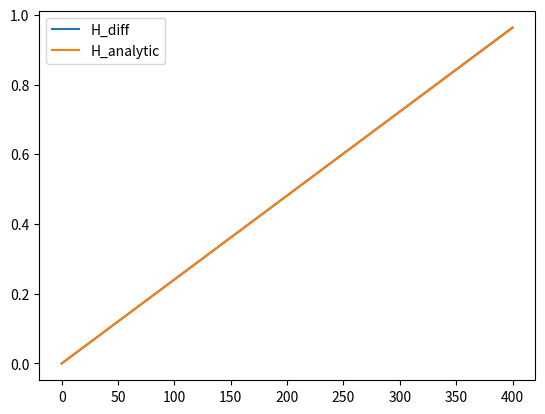
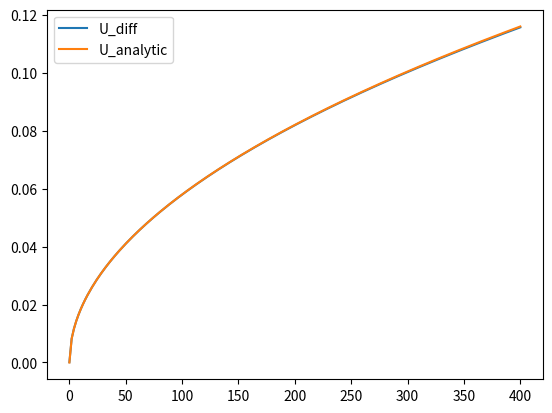
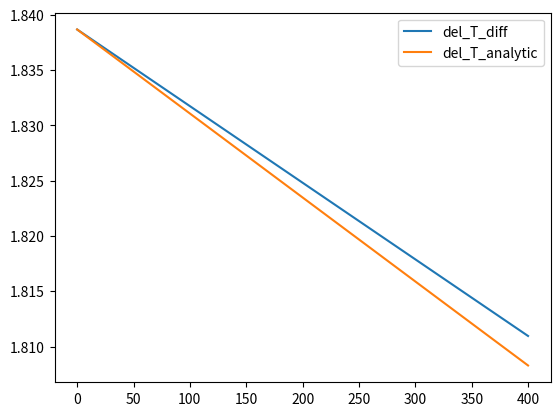
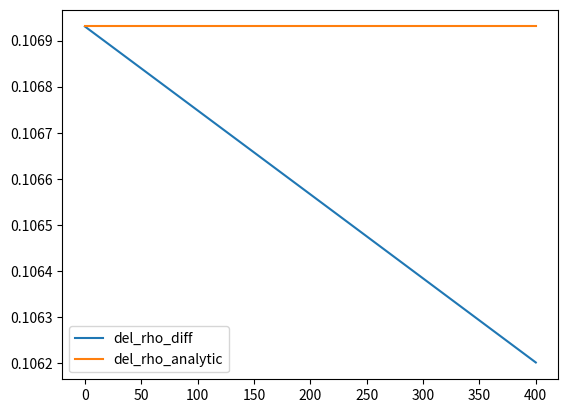

The matplotlib source for these figures, in order:
# -*- coding: utf-8 -*-
"""
recreating the plume description in Magorrian Wells 2016
as practice for creating my own with frazil ice
"""

import numpy as np
import math
from scipy.integrate import odeint
from scipy.optimize import fsolve
import matplotlib.pyplot as plt

"""
defines all the constants that will be
used throughout various functions and formulas
"""


T_s = -5 #background ice temperature
E_0 = 3.6e-2 #max entrainment coefficient
C_d = 2.5e-3 #drag coefficient
St = 1.1e-3 #heat transfer coefficient
St_m = 3.1e-5 #salt transfer coefficient
tau = 5.73e-2 #seawater freezing point slope
T_m = 8.32e-2 #freezing point offset
lamda = 7.61e-4 #depth dependence of freezing point
#lamda = 0
L = 3.35e5 #latent heat of fusion for ice
c_s = 2.009e3 #specific heat capacity for ice
c_l = 3.974e3 #specific heat capacity for seawater
beta_s = 7.86e-4 #haline contraction coefficient
beta_T = 3.87e-5 #thermal expansion coefficient
g = 9.81 #gravitational acceleration
S_s = 0 #salt concentration in ice
#I am choosing theta arbitrarily
theta = 0.1
sin_theta = math.sin(theta)
S_a = 35 #ambient water salinity
#I don't know rho_a, rho_l, rho_s
rho_s = 916.8
#T_a is supposed to vary
T_a = 0 #ambient water temperature
D = -400 #start depth

#provides linear structure of density
rho_l = 1024
rho_a = 1000 + rho_l * (beta_s * S_a + beta_T * (4 - T_a))


"""
functions which produce various other (generally non-constant)
values used in the system of differential equations
"""
def get_T(y, z):
    result = T_m + lamda * z - tau * (get_S(y, z) - S_s) + y[3] / y[0]
    return result

def get_T_L(S, z):
    return T_m + lamda * z - tau * (S - S_s)

def get_S(y, z):
    temp = beta_s * S_a + beta_T * (T_m + lamda * z + tau * S_s + y[3] / y[0]) - y[2] / y[0]
    result = temp / (beta_s + beta_T * tau)
    return result

def get_a(z):
    T_L_S_s = get_T_L(S_s, z)
    return 1 - c_s / L * (T_s - T_L_S_s)

def get_b(T, S, z):
    T_L_S = get_T_L(S, z)
    T_L_S_s = get_T_L(S_s, z)
    return St_m * (1 - c_s / L * (T_s - T_L_S) - St * c_l / L * (T - T_L_S_s))

def get_c(T, S, z):
    T_L_S = get_T_L(S, z)
    return - St_m * St * c_l / L * (T - T_L_S)

def get_M(T, S, z):
    
    a = get_a(z)
    b = get_b(T, S, z)
    c = get_c(T, S, z)
    result = (- b + math.sqrt(b ** 2 - 4 * a * c)) / (2 * a)
    return result

def get_U(y):
    return y[1] / y[0]

def get_H(y):
    return y[0] ** 2 / y[1]

def get_del_rho(y):
    return rho_l * y[2] / y[0]

def get_T_i(y, z):
    T_i, S_i = fsolve(solve_system, [get_T_L(S_a, z), S_a], args = (get_M(get_T(y, z), get_S(y, z), z), get_U(y), get_T(y, z), get_S(y, z), z))
    return T_i

def get_S_i(y, z):
    T_i, S_i = fsolve(solve_system, [get_T_L(S_a, z), S_a], args = (get_M(get_T(y, z), get_S(y, z), z), get_U(y), get_T(y, z), get_S(y, z), z))
    return S_i

def get_T_eff(T_i):
    return T_i - L / c_l + c_s / c_l * (T_s - T_i)

def get_rho_eff(y, z):
    return rho_l * (beta_s * (S_a - S_s) - beta_T * (T_a - get_T_eff(get_T_i(y, z))))

def get_del_T_a(z):
    return T_a - get_T_L(S_a, z)

#system of equations which is solved to find T_i and S_i, given M, U, T and S
def solve_system(vect, M, U, T, S, z):
    T_i, S_i = vect
    func1 = rho_l * L * M * abs(U) + rho_s * c_s * (T_i - T_s) * M * abs(U) - rho_l * c_l * St * abs(U) * (T - T_i)
    func2 = get_T_L(S_i, z) - T_i
    return [func1, func2]

"""
defines each of the linear differential equations
in terms of the variables which make it easier to solve
"""
def dy0_ds(y, z):
    E = E_0 * sin_theta
    U = get_U(y)
    M = get_M(get_T(y, z), get_S(y, z), z)
    return E * abs(U) + M * abs(U)

def dy1_ds(y, z):
    H = get_H(y)
    U = get_U(y)
    delta_rho = get_del_rho(y)
    return g * sin_theta * H * delta_rho / rho_l - C_d * U * abs(U)

def dy2_ds(y, z):
    U = get_U(y)
    del_rho_eff = get_rho_eff(y, z)
    M = get_M(get_T(y, z), get_S(y, z), z)
    return del_rho_eff / rho_l * M * abs(U)

def dy3_ds(y, z):
    E = E_0 * sin_theta
    U = get_U(y)
    del_T_a = get_del_T_a(z)
    M = get_M(get_T(y, z), get_S(y, z), z)
    T_eff = get_T_eff(get_T_i(y, z))
    T_L_S_s = get_T_L(S_s, z)
    derivative = del_T_a * E * abs(U) + M * abs(U) * (T_eff - T_L_S_s) - lamda * sin_theta * y[0]
    return derivative

"""
re-expresses system of differential equations as a vector
"""
def derivative(y, s):
    z = D + s * sin_theta
    dy0 = dy0_ds(y, z)
    dy1 = dy1_ds(y, z)
    dy2 = dy2_ds(y, z)
    dy3 = dy3_ds(y, z)
    return [dy0, dy1, dy2, dy3]

"""
comes up with initial values using analytical solutions
"""

"""
system of equations which is solved to find M, T, S
(under assumption that M is small, so do not need to calculate T_i, S_i
for calculation of initial y values
"""
def solve_init_system(vect, E, z):
    M, T, S = vect
    #func1 is equation 25 in Magorrian Wells
    func1 = get_M(T, S, z) - M
    #func2 is small-M version of equation 29 in Magorrian Wells
    func2 = T - T_m - lamda * z + tau * (S - S_s) - get_del_T_a(z) * E / (E + M)
    #func3 is small-M version of equation 30 in Magorrian Wells
    func3 = beta_s * (S - S_a) - beta_T * (T - T_a)
    return [func1, func2, func3]

X0 = 0.01
E0 = E_0 * sin_theta
z0 = D + X0 * sin_theta

#solves (simplified) analytic system of equations for M, T, S
M0, T0, S0 = fsolve(solve_init_system, [E0 * St / (E0 + St) * c_l * get_del_T_a(z0) / L, T_a, S_a], args = (E0, z0))

"""
converts M, T, S values into values for U, rho, T_i, S_i
allowing use of full versions of equations 29, 30
"""
H0 = 2 / 3 * (E0 + M0) * X0
del_T0 = T0 - get_T_L(S0, z0)
del_rho0 = - rho_l * (beta_s * (S0 - S_a) - beta_T * (T0 - T_a))
U0 = math.sqrt(2 * (E0 + M0 / (3 * C_d + 4 * (E0 + M0)))) * math.sqrt(del_rho0 / rho_l * g * sin_theta * X0)
T_i0, S_i0 = fsolve(solve_system, [get_T_L(S_a, z0), S_a], args = (M0, U0, T0, S0, z0))

def repeat_init_solve(vect, E, X, U, T_i, S_i):
    z = D + X * sin_theta
    T_eff = get_T_eff(T_i)
    T_L_S_s = get_T_L(S_s, z)
    del_T_eff = T_eff - T_L_S_s
    del_rho_eff = rho_l * (beta_s * (S_a - S_s) - beta_T * (T_a - T_eff))
    M, T, S = vect
    del_T = T - get_T_L(S, z)
    del_rho = -1 * rho_l * (beta_s * (S - S_a) - beta_T * (T - T_a))
    #func1 is equation 25 in Magorrian Wells
    func1 = get_M(T, S, z) - M
    #func2 is equation 29 in Magorrian Wells
    func2 = (E * get_del_T_a(z) + del_T_eff * M) / (E + M) - del_T
    #func3 is equation 30 in Magorrian Wells
    func3 = M / (E + M) * del_rho_eff - del_rho
    return [func1, func2, func3]

"""
iterates through more complete version of analytic equations
to find more accurate initial conditions
"""
i_vals = []
del_T_vals = []
del_rho_vals = []
U_vals = []
M_vals = []
i = 0
while i < 40:
    M0, T0, S0 = fsolve(repeat_init_solve, [M0, T0, S0], args = (E0, X0, U0, T_i0, S_i0))
    #converts output of system of equations into other values
    #some of which are in turn inputs in next iteration of system of equations
    H0 = 2 / 3 * (E0 + M0) * X0
    del_T0 = T0 - get_T_L(S0, z0)
    del_rho0 = - rho_l * (beta_s * (S0 - S_a) - beta_T * (T0 - T_a))
    T_eff = get_T_eff(T_i0)
    rho_eff = rho_l * (beta_s * (S_a - S_s) - beta_T * (T_a - get_T_eff(T_i0)))
    U0 = math.sqrt(2 * (E0 + M0 / (3 * C_d + 4 * (E0 + M0)))) * math.sqrt(del_rho0 / rho_l * g * sin_theta * X0)
    T_i0, S_i0 = fsolve(solve_system, [get_T_L(S_a, z0), S_a], args = (M0, U0, T0, S0, z0))
    i_vals.append(i)
    del_T_vals.append(del_T0)
    del_rho_vals.append(del_rho0)
    U_vals.append(U0)
    M_vals.append(M0)
    i += 1

#converts values into format most useful for differential equations
y0_0 = H0 * U0
y0_1 = H0 * U0 ** 2
y0_2 = H0 * U0 * del_rho0 / rho_l
y0_3 = H0 * U0 * del_T0


#puts these initial values in a vector for solving equations
y0 = [y0_0, y0_1, y0_2, y0_3]

#functions for calculating analytic values at locations other than initial point
def analytic_H(E, M, X):
    return 2 / 3 * (E + M) * X

def analytic_U(E, M, X, T_i):
    return math.sqrt(2 * (E + M) / (3 * C_d + 4 * (E + M))) * math.sqrt(analytic_del_rho(E, M, X, T_i) / rho_l * g * sin_theta * X)

def analytic_del_T(E, M, X):
    z = D + X * sin_theta
    result = (get_del_T_a(z) * E + (get_T_eff(T_i0) - get_T_L(S_s, z)) * M) / (E + M)
    return result

def analytic_del_rho(E, M, X, T_i):
    T_eff = get_T_eff(T_i)
    del_rho_eff = rho_l * (beta_s * (S_a - S_s) - beta_T * (T_a - T_eff))
    return M / (E + M) * del_rho_eff

#converts analytic functions into vector
def analytic_values(X, E, M, T_i):
    H = analytic_H(E, M, X)
    U = analytic_U(E, M, X, T_i)
    del_T = analytic_del_T(E, M, X)
    del_rho = analytic_del_rho(E, M, X, T_i)
    return [H, U, del_T, del_rho]

s = np.linspace(0, 400, 200)
H_analytic = []
U_analytic = []
del_T_analytic = []
del_rho_analytic = []
#evaluates analytic functions at all points reported for differential equation solutions
for s0 in s:
    an_val = analytic_values(s0, E0, M0, T_i0)
    H_analytic.append(an_val[0])
    U_analytic.append(an_val[1])
    del_T_analytic.append(an_val[2])
    del_rho_analytic.append(an_val[3])
labels_analytic = ["H_analytic", "U_analytic", "del_T_analytic", "del_rho_analytic"]

array_analytic = np.array([H_analytic, U_analytic, del_T_analytic, del_rho_analytic])

#defines distances along slope to record results
y = odeint(derivative, y0, s)

H_diff = []
U_diff = []
del_T_diff = []
del_rho_diff = []

for vect, s0 in zip(y, s):
    z = D + s0 * sin_theta
    H_diff.append(get_H(vect))
    U_diff.append(get_U(vect))
    del_T_diff.append(get_T(vect, z) - get_T_L(get_S(vect, z), z))
    del_rho_diff.append(get_del_rho(vect))
labels_diff = ["H_diff", "U_diff", "del_T_diff", "del_rho_diff"]

array_diff = np.array([H_diff, U_diff, del_T_diff, del_rho_diff])

# print("del_T0 " + str(analytic_del_T(E0, M0, X0)))
# print("del_rho0 " + str(analytic_del_rho(E0, M0, X0)))
# print("U0 " + str(analytic_U(E0, M0, X0)))
# print("H0 " + str(analytic_H(E0, M0, X0)))

#plots first differential equations and second analytic solutions
"""
currently there is barely any agreement at all
between the two solutions, which should agree
"""

fig_num = 1

for line_diff, line_analytic, label_d, label_a in zip(array_diff, array_analytic, labels_diff, labels_analytic):
    plt.figure(fig_num)
    plt.plot(s, line_diff, label=label_d)
    plt.plot(s, line_analytic, label=label_a)
    plt.legend()
    plt.show()
    fig_num += 1